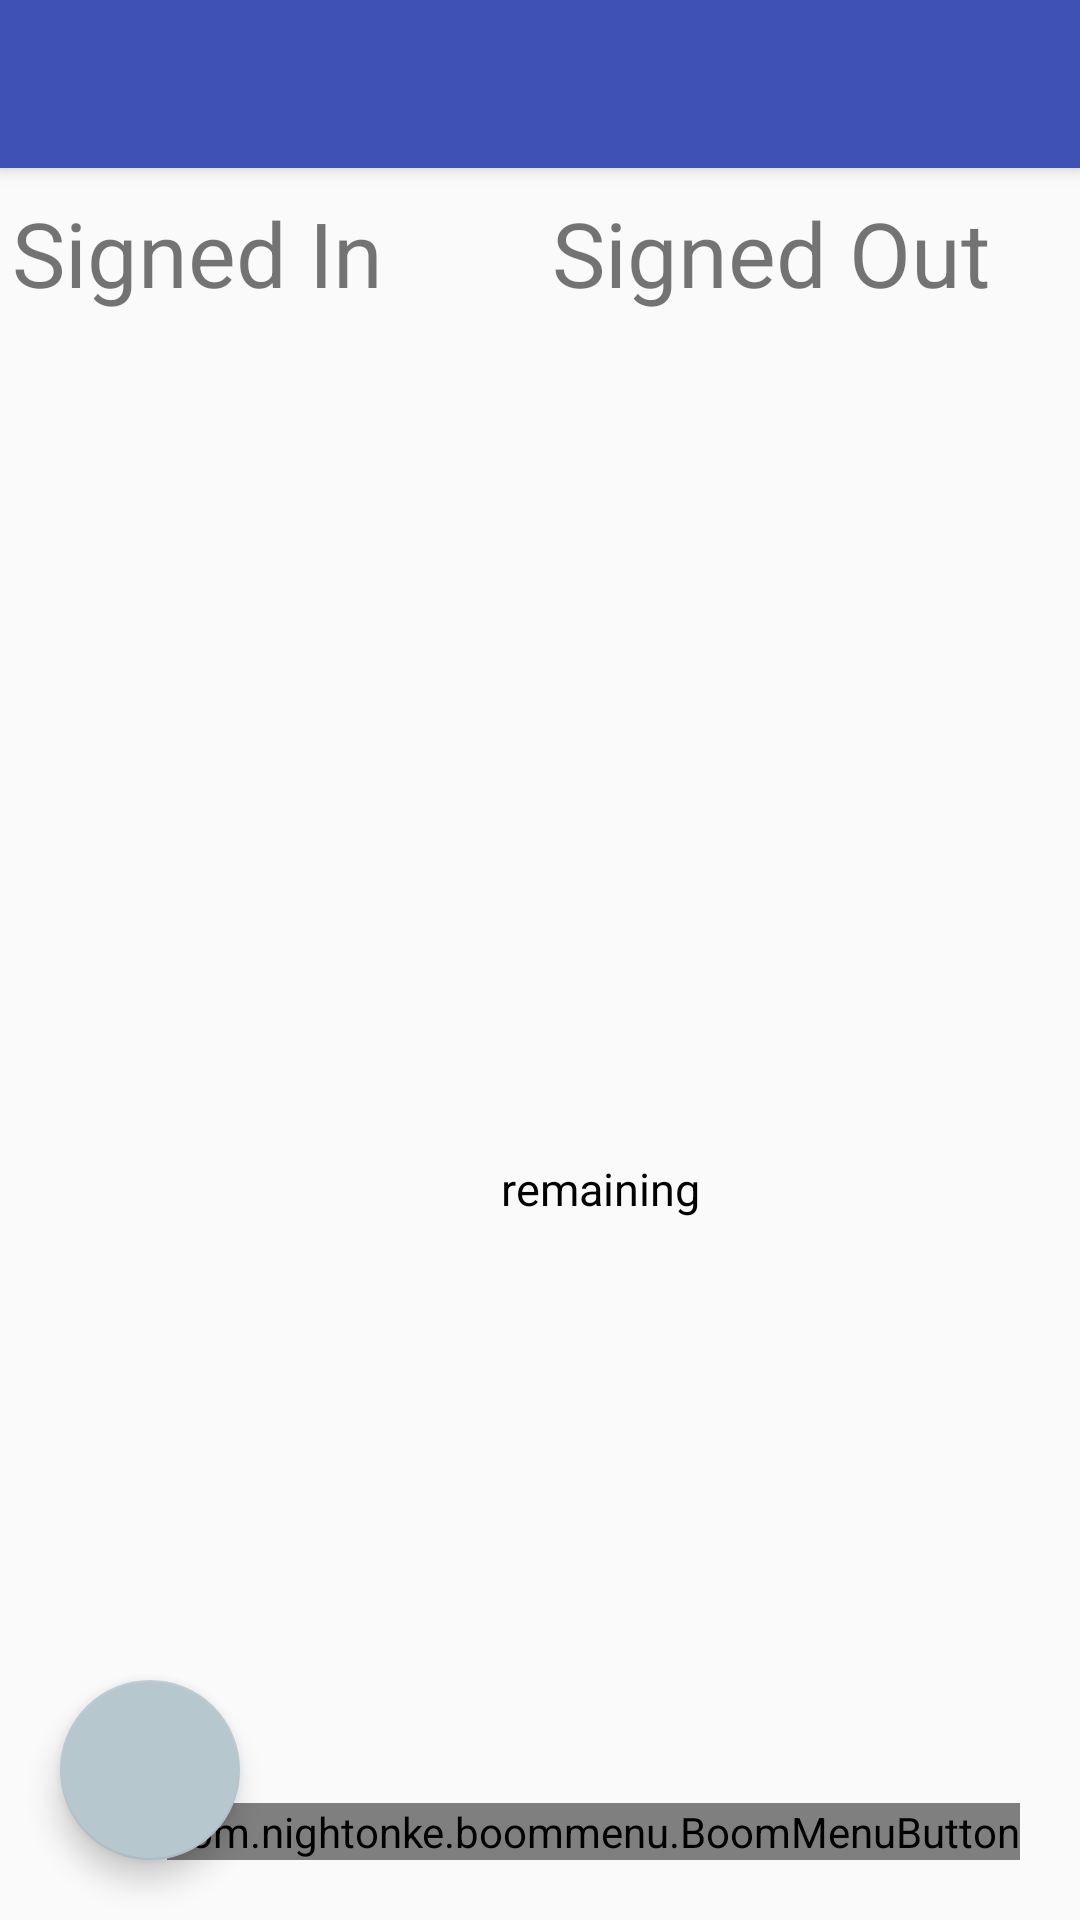

The Android layout XML behind this screen, and the referenced resources:
<!-- AndroidManifest.xml: application theme AppTheme -->
<!-- res/layout/app_bar_main.xml -->
<?xml version="1.0" encoding="utf-8"?>
<android.support.design.widget.CoordinatorLayout xmlns:android="http://schemas.android.com/apk/res/android"
    xmlns:app="http://schemas.android.com/apk/res-auto"
    xmlns:tools="http://schemas.android.com/tools"
    android:layout_width="match_parent"
    android:layout_height="match_parent"
    android:fitsSystemWindows="true"
    tools:context="eg.intercom.hrss.activities.MainActivity">

    <android.support.design.widget.AppBarLayout
        android:layout_width="match_parent"
        android:layout_height="wrap_content"
        android:theme="@style/AppTheme.AppBarOverlay">

        <android.support.v7.widget.Toolbar
            android:id="@+id/toolbar"
            android:layout_width="match_parent"
            android:layout_height="?attr/actionBarSize"
            android:background="?attr/colorPrimary"
            app:popupTheme="@style/AppTheme.PopupOverlay"

            />

    </android.support.design.widget.AppBarLayout>

    <LinearLayout
        android:layout_width="match_parent"
        android:layout_marginTop="60dp"
        android:weightSum="2"
        android:layout_height="170dp"

        android:orientation="horizontal"
        >
        <LinearLayout
            android:layout_width="match_parent"
            android:layout_height="170dp"
            android:layout_weight="1"
            android:padding="4dp"
            android:orientation="vertical">


            <TextView
                android:layout_width="200dp"
                android:layout_height="wrap_content"
                android:text="Signed In"
                android:textSize="30dp"

                />
            <TextView
                android:layout_width="200dp"
                android:layout_height="wrap_content"
                android:textSize="70dp"
                android:textColor="@color/white"
                android:fontFamily="cursive"
                android:id="@+id/login_time"
                />


        </LinearLayout>
        <LinearLayout
            android:layout_width="match_parent"
            android:layout_height="170dp"
            android:layout_weight="1"
            android:padding="4dp"

            android:orientation="vertical">
            <TextView
                android:layout_width="200dp"
                android:layout_height="wrap_content"
                android:text="Signed Out"
                android:textSize="30dp"
                />

        <TextView
            android:layout_width="200dp"
            android:layout_height="wrap_content"
            android:id="@+id/logout_time"
            android:textColor="@color/white"
            android:fontFamily="cursive"
            android:textSize="70dp"
            />

        </LinearLayout>

    </LinearLayout>

    <com.nightonke.boommenu.BoomMenuButton
        android:id="@+id/boom"
        android:layout_width="wrap_content"
        android:layout_height="wrap_content"
        android:layout_gravity="bottom|end"
        android:layout_margin="20dp"
        app:boom_inActionBar="false"
        />
<android.support.design.widget.FloatingActionButton
    android:layout_width="60dp"
    android:layout_height="60dp"
    android:src="@drawable/manage"
    android:layout_gravity="bottom|start"
    android:id="@+id/manage"
    android:layout_margin="20dp"/>

    <RelativeLayout
        android:layout_width="match_parent"
        android:layout_height="510dp"
        android:layout_marginTop="56dp"
        >

        <TextView
            android:layout_width="wrap_content"
            android:layout_height="wrap_content"
            android:id="@+id/textView2"
            android:text=""

            android:textSize="31dp"
            android:textColor="@android:color/black"
            android:gravity="center"
            android:layout_marginStart="5dp"
            android:layout_alignBaseline="@+id/textView"
            android:layout_alignBottom="@+id/textView"
            android:layout_toEndOf="@+id/textView" />

        <TextView
            android:layout_width="wrap_content"
            android:layout_height="wrap_content"
            android:id="@+id/textView"
            android:text=""
            android:textSize="31dp"

            android:textColor="@android:color/holo_red_dark"
            android:gravity="center"

            android:layout_marginBottom="190dp"
            android:layout_marginStart="4dp"
            android:layout_alignParentBottom="true"
            android:layout_alignStart="@+id/textView3" />

        <TextView
            android:layout_width="150dp"
            android:layout_marginTop="10dp"
            android:layout_height="wrap_content"
            android:id="@+id/textView3"
            android:text="@string/remain"

            android:gravity="center"
            android:textSize="15dp"
            android:textColor="@android:color/black"
            android:layout_below="@+id/textView2"

            android:layout_marginStart="125dp"/>

        <ImageView
            android:id="@+id/iv_drawable"
            android:layout_width="250dp"
            android:layout_height="236dip"
            android:padding="3dip"
            android:layout_marginStart="71dp"

            android:layout_marginBottom="100dp"
            android:layout_marginEnd="11dp"
            android:layout_alignParentBottom="true"
            android:layout_alignParentStart="true" />


    </RelativeLayout>
</android.support.design.widget.CoordinatorLayout>
    
    
    


    
<!-- resources referenced by this layout -->
<resources>
  <string name="remain">remaining</string>
  <style name="AppTheme.AppBarOverlay" parent="ThemeOverlay.AppCompat.Dark.ActionBar" />
  <style name="AppTheme.PopupOverlay" parent="ThemeOverlay.AppCompat.Light" />
  <style name="AppTheme" parent="Theme.AppCompat.Light.DarkActionBar">
          
          <item name="colorPrimary">@color/colorPrimary</item>
          <item name="colorPrimaryDark">@color/colorPrimaryDark</item>
          <item name="colorAccent">@color/colorAccent</item>
      </style>
  <color name="colorPrimary">#3F51B5</color>
  <color name="colorPrimaryDark">#303F9F</color>
  <color name="colorAccent">#b7c7ce</color>
  <!-- not gathered from this repository: default colours our renderer supplied (Android Studio template values) -->
  <color name="white">#FFFFFFFF</color>
</resources>
